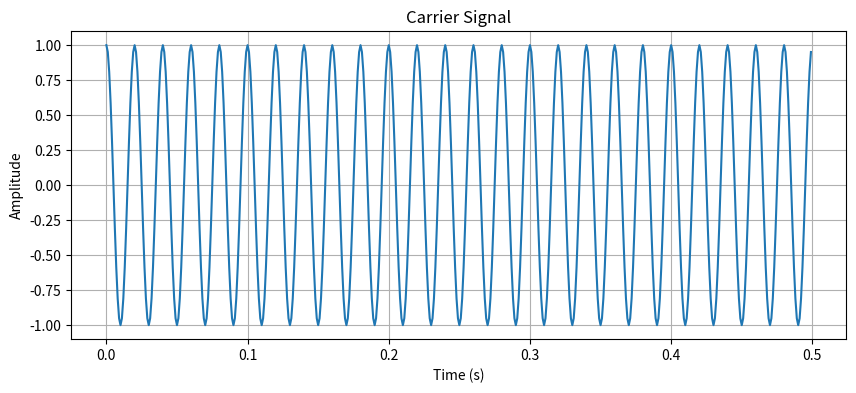
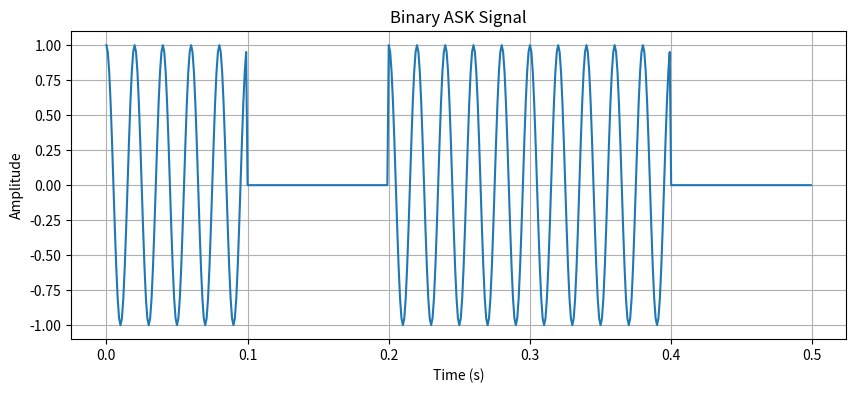

Reproduce these figures in Python, in order.
import numpy as np
import matplotlib.pyplot as plt


# ============================================================
# MOD-01 — Amplitude Shift Keying (ASK)
# ============================================================

# ------------------------------------------------------------
# Parameters
# ------------------------------------------------------------

bit_rate = 10
carrier_frequency = 50
amplitude = 1.0

bits = np.array([1, 0, 1, 1, 0])

samples_per_bit = 100


# ------------------------------------------------------------
# Time configuration
# ------------------------------------------------------------

bit_duration = 1 / bit_rate

total_duration = len(bits) * bit_duration

sample_rate = samples_per_bit / bit_duration

t = np.arange(
    0,
    total_duration,
    1 / sample_rate
)


# ------------------------------------------------------------
# Generate carrier
# ------------------------------------------------------------

carrier = amplitude * np.cos(
    2 * np.pi * carrier_frequency * t
)


# ------------------------------------------------------------
# Generate ASK signal
# ------------------------------------------------------------

ask_signal = np.zeros_like(t)


for i, bit in enumerate(bits):

    start = i * samples_per_bit
    end = (i + 1) * samples_per_bit

    if bit == 1:

        ask_signal[start:end] = carrier[start:end]

    else:

        ask_signal[start:end] = 0


# ------------------------------------------------------------
# Plot carrier
# ------------------------------------------------------------

plt.figure(figsize=(10, 4))

plt.plot(t, carrier)

plt.xlabel("Time (s)")
plt.ylabel("Amplitude")

plt.title("Carrier Signal")

plt.grid()

plt.show()


# ------------------------------------------------------------
# Plot ASK signal
# ------------------------------------------------------------

plt.figure(figsize=(10, 4))

plt.plot(t, ask_signal)

plt.xlabel("Time (s)")
plt.ylabel("Amplitude")

plt.title("Binary ASK Signal")

plt.grid()

plt.show()


# ------------------------------------------------------------
# Display information
# ------------------------------------------------------------

print("========== MOD-01 ASK ==========")

print(f"Bit rate            : {bit_rate} bits/s")
print(f"Carrier frequency   : {carrier_frequency} Hz")
print(f"Carrier amplitude   : {amplitude}")
print(f"Bits                : {bits}")
print(f"Bit duration        : {bit_duration:.3f} s")
